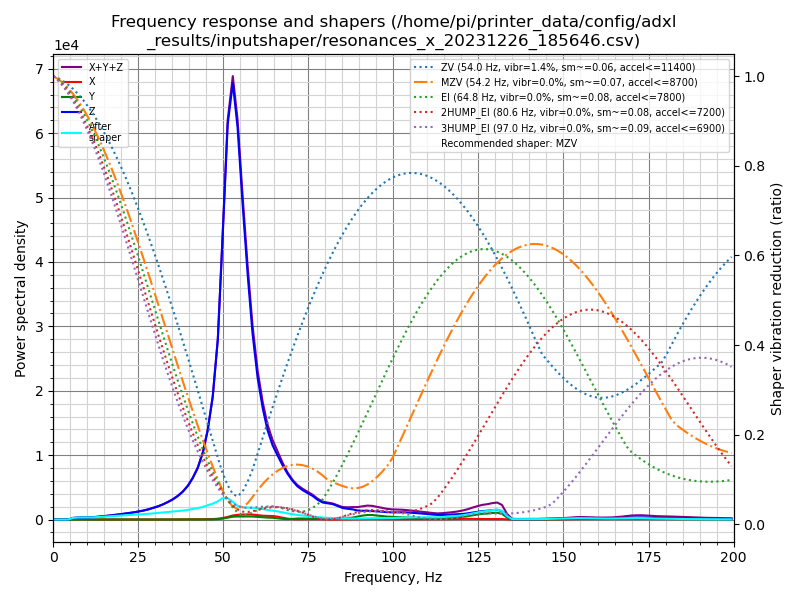

Source data for this figure (header and first rows):
freq, psd_x, psd_y, psd_z, psd_xyz
0.0, 4.869e+01, 3.699e+01, 8.615e+02, 9.472e+02
1.5, 2.653e+02, 9.689e+01, 5.773e+02, 9.394e+02
2.9, 2.798e+02, 8.916e+01, 1.243e+02, 4.933e+02
4.4, 2.733e+02, 9.803e+01, 3.518e+02, 7.231e+02
5.9, 3.166e+02, 1.048e+02, 1.190e+03, 1.612e+03
7.3, 3.039e+02, 9.993e+01, 2.032e+03, 2.435e+03
8.8, 2.606e+02, 9.426e+01, 2.799e+03, 3.154e+03
10.3, 2.628e+02, 9.301e+01, 3.365e+03, 3.721e+03
11.7, 2.455e+02, 8.850e+01, 4.131e+03, 4.466e+03
13.2, 2.533e+02, 8.965e+01, 5.551e+03, 5.894e+03
14.7, 2.794e+02, 9.680e+01, 7.311e+03, 7.687e+03
16.1, 3.162e+02, 9.582e+01, 9.401e+03, 9.813e+03
17.6, 3.520e+02, 1.148e+02, 1.184e+04, 1.231e+04
19.1, 3.328e+02, 1.042e+02, 1.455e+04, 1.498e+04
20.5, 2.921e+02, 1.092e+02, 1.799e+04, 1.839e+04
22.0, 2.837e+02, 1.199e+02, 2.173e+04, 2.213e+04
23.5, 2.478e+02, 1.509e+02, 2.578e+04, 2.618e+04
24.9, 3.007e+02, 1.814e+02, 3.051e+04, 3.099e+04
26.4, 3.409e+02, 1.607e+02, 3.643e+04, 3.693e+04
27.9, 4.001e+02, 1.873e+02, 4.375e+04, 4.434e+04
29.3, 3.604e+02, 2.309e+02, 5.259e+04, 5.318e+04
30.8, 3.655e+02, 2.637e+02, 6.299e+04, 6.362e+04
32.2, 4.719e+02, 2.861e+02, 7.527e+04, 7.603e+04
33.7, 5.644e+02, 3.534e+02, 9.150e+04, 9.241e+04
35.2, 6.986e+02, 4.392e+02, 1.107e+05, 1.118e+05
36.6, 7.925e+02, 5.343e+02, 1.335e+05, 1.348e+05
38.1, 8.825e+02, 6.035e+02, 1.650e+05, 1.665e+05
39.6, 1.118e+03, 6.713e+02, 2.076e+05, 2.094e+05
41.0, 1.378e+03, 6.754e+02, 2.635e+05, 2.656e+05
42.5, 1.656e+03, 6.137e+02, 3.413e+05, 3.435e+05
44.0, 2.269e+03, 5.572e+02, 4.586e+05, 4.614e+05
45.4, 2.837e+03, 5.186e+02, 6.268e+05, 6.301e+05
46.9, 3.398e+03, 9.180e+02, 8.944e+05, 8.988e+05
48.4, 6.168e+03, 2.711e+03, 1.354e+06, 1.363e+06
49.8, 1.178e+04, 7.258e+03, 2.183e+06, 2.202e+06
51.3, 2.092e+04, 1.493e+04, 3.153e+06, 3.189e+06
52.8, 3.351e+04, 2.338e+04, 3.587e+06, 3.643e+06
54.2, 3.948e+04, 2.585e+04, 3.308e+06, 3.373e+06
55.7, 4.315e+04, 2.605e+04, 2.727e+06, 2.797e+06
57.2, 4.575e+04, 2.737e+04, 2.168e+06, 2.241e+06
58.6, 4.524e+04, 2.741e+04, 1.696e+06, 1.769e+06
60.1, 4.119e+04, 2.456e+04, 1.325e+06, 1.391e+06
61.6, 3.666e+04, 2.098e+04, 1.066e+06, 1.124e+06
63.0, 3.560e+04, 1.912e+04, 8.764e+05, 9.311e+05
64.5, 3.525e+04, 1.755e+04, 7.447e+05, 7.975e+05
66.0, 2.950e+04, 1.279e+04, 6.546e+05, 6.969e+05
67.4, 1.938e+04, 7.419e+03, 5.713e+05, 5.981e+05
68.9, 9.637e+03, 4.459e+03, 4.901e+05, 5.042e+05
70.4, 4.682e+03, 7.018e+03, 4.219e+05, 4.336e+05
71.8, 2.706e+03, 1.147e+04, 3.707e+05, 3.849e+05
73.3, 3.708e+03, 1.205e+04, 3.355e+05, 3.512e+05
74.8, 5.109e+03, 1.061e+04, 3.073e+05, 3.230e+05
76.2, 5.463e+03, 9.043e+03, 2.815e+05, 2.960e+05
77.7, 5.480e+03, 8.092e+03, 2.397e+05, 2.533e+05
79.2, 4.412e+03, 7.557e+03, 2.099e+05, 2.218e+05
80.6, 1.924e+03, 7.389e+03, 2.037e+05, 2.130e+05
82.1, 8.794e+02, 7.570e+03, 1.977e+05, 2.062e+05
83.6, 1.296e+03, 7.798e+03, 1.762e+05, 1.853e+05
85.0, 2.031e+03, 1.039e+04, 1.533e+05, 1.658e+05
86.5, 2.916e+03, 1.665e+04, 1.448e+05, 1.643e+05
... 77 more rows
